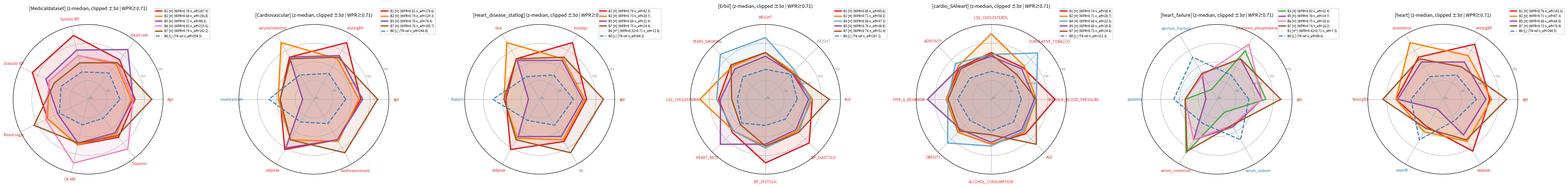

This figure's Python source: (Note: this script raises an exception after producing the figure.)
"""Ideal radar mock v6 — add containment + sudden-drop variety.
- Some bases now small/contained INSIDE others (e.g., Medical B2, Heart B5)
- Some bases have sudden drops on adjacent axes (close to B0 ref)
- Cardiovascular B5 vs Heart B5 visually different (Cardio has secondary oldpeak rise)
- Medicaldataset hexagonal feel reduced — B2 now small contained, B7 has BP drop
- FastingBS NOT made low for any basis (per user feedback on real-output weirdness)
- Two outputs: with/without n_eff
"""
import numpy as np
import matplotlib.pyplot as plt

BASIS_COLORS = {
    'B0': '#377eb8', 'B1': '#e41a1c', 'B2': '#ff7f00', 'B3': '#4daf4a',
    'B4': '#67a9cf', 'B5': '#984ea3', 'B6': '#f781bf', 'B7': '#a65628',
}

RED, BLUE, GRAY = '#d62728', '#1f77b4', '#888888'
DIRECTION = {
    'Age': RED, 'age': RED, 'AGE': RED,
    'Heart rate': RED, 'HEART_RATE': RED,
    'maxheartrate': BLUE, 'maxHR': BLUE, 'thalach': BLUE,
    'Systolic BP': RED, 'Diastolic BP': RED,
    'restingBP': RED, 'trestbps': RED,
    'BP_SYSTOLIC': RED, 'BP_DIASTOLIC': RED,
    'SYSTOLIC_BLOOD_PRESSURE': RED,
    'Blood sugar': RED, 'fastingBS': RED,
    'CK-MB': RED, 'Troponin': RED, 'creatinine_phosphokinase': RED,
    'serumcholestrol': RED, 'cholesterol': RED, 'chol': RED, 'LDL_CHOLESTEROL': RED,
    'oldpeak': RED, 'noofmajorvessels': RED, 'ca': RED,
    'CUMULATIVE_TOBACCO': RED, 'YEARS_SMOKING': RED, 'ALCOHOL_CONSUMPTION': RED,
    'TYPE_A_BEHAVIOR': RED, 'ADIPOSITY': RED, 'OBESITY': RED, 'WEIGHT': RED,
    'ejection_fraction': BLUE, 'platelets': BLUE,
    'serum_creatinine': RED, 'serum_sodium': BLUE,
    'HEIGHT': GRAY,
}


def plot_panel(ax, short_name, num_cols, polygons, wpr_thr=0.71, show_neff=True):
    n = len(num_cols)
    angles = np.linspace(0, 2 * np.pi, n, endpoint=False).tolist()
    angles_c = angles + angles[:1]

    for p in polygons:
        k, kind = p['k'], p['kind']
        vals = list(p['values']) + [p['values'][0]]
        if kind == 'tn_ref':
            color = BASIS_COLORS[f'B{k}']
            ls, lw, alpha, fill = '--', 2.0, 1.0, 0.05
            risk, tag = 'L', 'TN ref'
        elif kind == 'dim':
            color = '#888888'
            ls, lw, alpha, fill = ':', 1.5, 0.4, 0.03
            risk, tag = 'H*', p['label_extra']
        else:
            color = BASIS_COLORS[f'B{k}']
            ls, lw, alpha, fill = '-', 2.5, 1.0, 0.10
            risk, tag = 'H', p['label_extra']

        if show_neff:
            label = f"B{k} [{risk}] ({tag} n_eff={p['n_eff']:.1f})"
        else:
            label = f"B{k} [{risk}] ({tag})" if kind != 'tn_ref' else f"B{k} [{risk}] (TN ref)"

        ax.plot(angles_c, vals, color=color, linewidth=lw, linestyle=ls, alpha=alpha,
                label=label)
        ax.fill(angles_c, vals, color=color, alpha=fill)

    ax.set_xticks(angles)
    ax.set_xticklabels(num_cols, fontsize=7)
    for lbl in ax.get_xticklabels():
        lbl.set_color(DIRECTION.get(lbl.get_text(), GRAY))

    all_vals = []
    for line in ax.get_lines():
        all_vals.extend(line.get_ydata())
    vmax = max(2, np.ceil(max(all_vals) + 0.5))
    vmin = min(-2, np.floor(min(all_vals) - 0.5))
    ax.set_ylim(vmin, vmax)
    ticks = [t for t in range(int(vmin), int(vmax) + 1)]
    ax.set_yticks(ticks)
    ax.set_yticklabels([f'{t:+d}σ' if t != 0 else 'median' for t in ticks],
                       fontsize=6, color='gray')
    ax.legend(fontsize=6, loc='upper right', bbox_to_anchor=(1.32, 1.12))
    ax.set_title(f'[{short_name}] (z-median, clipped ±3σ | WPR≥{wpr_thr:.2f})',
                 fontsize=9, pad=15)


# ============================================================
# v6 polygons: containment + sudden drops + cross-panel variation.
# ============================================================
sources = [
    # Medicaldataset
    # B2: small contained (noisy general)  →  breaks hexagonal feel
    # B5: HR spike + sudden drop on BS/Trop (metabolic side)
    # B7: Age+BS spike + sudden drop on BP
    ('Medicaldataset', 'Medicaldataset',
     ['Age', 'Heart rate', 'Systolic BP', 'Diastolic BP', 'Blood sugar', 'CK-MB', 'Troponin'],
     [
        {'k': 1, 'kind': 'high', 'label_extra': 'WPR=0.78', 'n_eff': 287.4,
         'values': [0.5, 0.7, 1.5, 1.3, 0.4, 0.5, 0.6]},
        # B2 small contained — fits inside others
        {'k': 2, 'kind': 'high', 'label_extra': 'WPR=0.69', 'n_eff': 156.8,
         'values': [0.3, 0.4, 0.4, 0.3, 0.4, 0.5, 0.4]},
        # B5 HR spike + BS/Trop sudden drop
        {'k': 5, 'kind': 'high', 'label_extra': 'WPR=0.72', 'n_eff': 98.3,
         'values': [0.4, 1.4, 0.7, 0.5, -0.2, 0.4, 0.3]},
        {'k': 6, 'kind': 'high', 'label_extra': 'WPR=0.81', 'n_eff': 215.6,
         'values': [0.4, 0.5, 0.4, 0.3, 0.5, 1.5, 1.4]},
        # B7 Age+BS spike + BP sudden drop (close to B0)
        {'k': 7, 'kind': 'high', 'label_extra': 'WPR=0.74', 'n_eff': 142.2,
         'values': [1.4, 0.5, 0.0, 0.0, 1.2, 0.4, 0.5]},
        {'k': 0, 'kind': 'tn_ref', 'n_eff': 358.5,
         'values': [-0.3, -0.2, -0.5, -0.4, -0.3, -0.6, -0.7]},
     ]),
    # Cardiovascular  —  B5 distinct: maxHR drop + secondary oldpeak rise
    ('Cardiovascular', 'Cardiovascular_Disease_Dataset',
     ['age', 'restingBP', 'serumcholestrol', 'maxheartrate', 'oldpeak', 'noofmajorvessels'],
     [
        {'k': 1, 'kind': 'high', 'label_extra': 'WPR=0.81', 'n_eff': 178.6,
         'values': [0.5, 1.5, 0.6, -0.2, 1.1, 0.5]},
        {'k': 2, 'kind': 'high', 'label_extra': 'WPR=0.74', 'n_eff': 124.3,
         'values': [0.4, 0.5, 1.5, -0.1, 0.5, 0.6]},
        # B5 wider: maxHR drop + oldpeak secondary rise (different from heart B5)
        {'k': 5, 'kind': 'high', 'label_extra': 'WPR=0.70', 'n_eff': 78.4,
         'values': [0.6, 0.7, 0.6, -1.4, 1.0, 0.5]},
        {'k': 7, 'kind': 'high', 'label_extra': 'WPR=0.76', 'n_eff': 105.7,
         'values': [1.4, 0.6, 0.5, -0.2, 0.5, 1.3]},
        {'k': 0, 'kind': 'tn_ref', 'n_eff': 246.8,
         'values': [-0.3, -0.4, -0.5, 0.4, -0.6, -0.5]},
     ]),
    # Heart_disease_statlog  —  B5 small contained + thalach drop
    ('Heart_disease_statlog', 'Heart_disease_statlog',
     ['age', 'trestbps', 'chol', 'thalach', 'oldpeak', 'ca'],
     [
        {'k': 1, 'kind': 'high', 'label_extra': 'WPR=0.79', 'n_eff': 42.3,
         'values': [0.5, 1.5, 0.5, -0.2, 1.1, 0.6]},
        {'k': 2, 'kind': 'high', 'label_extra': 'WPR=0.73', 'n_eff': 28.7,
         'values': [0.4, 0.5, 1.5, -0.1, 0.4, 0.5]},
        # B5 small contained + thalach drop
        {'k': 5, 'kind': 'high', 'label_extra': 'WPR=0.69', 'n_eff': 21.4,
         'values': [0.3, 0.4, 0.4, -1.4, 0.3, 0.3]},
        {'k': 7, 'kind': 'high', 'label_extra': 'WPR=0.75', 'n_eff': 24.6,
         'values': [1.4, 0.6, 0.5, -0.1, 0.5, 1.3]},
        {'k': 6, 'kind': 'dim', 'label_extra': 'WPR=0.52<0.71', 'n_eff': 12.8,
         'values': [0.2, 0.2, 0.3, -0.2, 0.3, 0.7]},
        {'k': 0, 'kind': 'tn_ref', 'n_eff': 84.2,
         'values': [-0.2, -0.5, -0.6, 0.5, -0.7, -0.4]},
     ]),
    # Erbil  —  B7 has sudden drop on LDL/HR; B5 small contained
    ('Erbil', 'Erbil_Cardiovascular_Health_Dataset',
     ['AGE', 'HEIGHT', 'WEIGHT', 'YEARS_SMOKING', 'LDL_CHOLESTEROL',
      'HEART_RATE', 'BP_SYSTOLIC', 'BP_DIASTOLIC'],
     [
        {'k': 1, 'kind': 'high', 'label_extra': 'WPR=0.80', 'n_eff': 95.6,
         'values': [0.5, 0.0, 0.5, 0.6, 0.5, 0.5, 1.4, 1.3]},
        {'k': 2, 'kind': 'high', 'label_extra': 'WPR=0.71', 'n_eff': 58.2,
         'values': [0.5, 0.1, 0.5, 0.5, 1.5, 0.4, 0.5, 0.4]},
        # B4 retained: BP slightly above normal
        {'k': 4, 'kind': 'high', 'label_extra': 'WPR=0.68', 'n_eff': 47.3,
         'values': [0.4, 0.2, 1.3, 1.4, 0.6, 0.4, 0.6, 0.5]},
        # B5 small contained
        {'k': 5, 'kind': 'high', 'label_extra': 'WPR=0.70', 'n_eff': 38.9,
         'values': [0.3, 0.0, 0.3, 0.3, 0.4, 1.4, 0.4, 0.3]},
        # B7 Age spike + LDL/HR sudden drop
        {'k': 7, 'kind': 'high', 'label_extra': 'WPR=0.74', 'n_eff': 51.4,
         'values': [1.4, 0.0, 0.5, 0.6, -0.2, -0.1, 0.5, 0.5]},
        {'k': 0, 'kind': 'tn_ref', 'n_eff': 187.2,
         'values': [-0.3, -0.1, -0.4, -0.3, -0.5, -0.2, -0.6, -0.5]},
     ]),
    # cardio_SAheart  —  B5 small contained, B7 sudden drops
    ('cardio_SAheart', 'cardio_SAheart',
     ['SYSTOLIC_BLOOD_PRESSURE', 'CUMULATIVE_TOBACCO', 'LDL_CHOLESTEROL', 'ADIPOSITY',
      'TYPE_A_BEHAVIOR', 'OBESITY', 'ALCOHOL_CONSUMPTION', 'AGE'],
     [
        {'k': 1, 'kind': 'high', 'label_extra': 'WPR=0.74', 'n_eff': 38.4,
         'values': [1.4, 0.4, 0.5, 0.4, 0.4, 0.5, 0.4, 0.6]},
        {'k': 2, 'kind': 'high', 'label_extra': 'WPR=0.71', 'n_eff': 28.7,
         'values': [0.4, 0.5, 1.5, 0.5, 0.4, 0.5, 0.4, 0.5]},
        {'k': 4, 'kind': 'high', 'label_extra': 'WPR=0.68', 'n_eff': 22.5,
         'values': [0.4, 1.5, 0.4, 0.7, 0.3, 1.3, 0.5, 0.4]},
        # B5 small contained (TYPE_A spike, low elsewhere)
        {'k': 5, 'kind': 'high', 'label_extra': 'WPR=0.69', 'n_eff': 19.8,
         'values': [0.3, 0.3, 0.3, 0.4, 1.4, 0.3, 0.3, 0.3]},
        # B7 Age spike + tobacco/alcohol sudden drops
        {'k': 7, 'kind': 'high', 'label_extra': 'WPR=0.73', 'n_eff': 24.6,
         'values': [0.4, -0.1, 0.4, 0.3, 0.3, 0.4, -0.1, 1.4]},
        {'k': 0, 'kind': 'tn_ref', 'n_eff': 152.3,
         'values': [-0.4, -0.3, -0.5, -0.4, -0.2, -0.4, -0.3, -0.3]},
     ]),
    # heart_failure (kept)
    ('heart_failure', 'heart_failure_clinical_records',
     ['age', 'creatinine_phosphokinase', 'ejection_fraction', 'platelets',
      'serum_creatinine', 'serum_sodium'],
     [
        {'k': 3, 'kind': 'high', 'label_extra': 'WPR=0.83', 'n_eff': 32.4,
         'values': [0.6, 1.0, -1.4, -0.3, 1.3, -1.2]},
        {'k': 5, 'kind': 'high', 'label_extra': 'WPR=0.70', 'n_eff': 14.7,
         'values': [0.4, 0.5, -0.4, -1.4, 0.5, -0.3]},
        {'k': 6, 'kind': 'high', 'label_extra': 'WPR=0.75', 'n_eff': 18.3,
         'values': [0.4, 1.4, -0.5, -0.3, 0.5, -0.4]},
        {'k': 7, 'kind': 'high', 'label_extra': 'WPR=0.74', 'n_eff': 16.2,
         'values': [1.4, 0.5, -0.4, -0.3, 1.2, -0.4]},
        {'k': 1, 'kind': 'dim', 'label_extra': 'WPR=0.42<0.71', 'n_eff': 7.5,
         'values': [0.2, 0.0, -0.3, 0.0, 0.2, -0.2]},
        {'k': 0, 'kind': 'tn_ref', 'n_eff': 89.6,
         'values': [-0.3, -0.5, 0.6, 0.3, -0.5, 0.5]},
     ]),
    # heart  —  B5 small contained + maxHR drop; B2 wider (containment of B5 partially); fastingBS kept moderate-high
    ('heart', 'heart',
     ['age', 'restingBP', 'cholesterol', 'fastingBS', 'maxHR', 'oldpeak'],
     [
        {'k': 1, 'kind': 'high', 'label_extra': 'WPR=0.76', 'n_eff': 142.6,
         'values': [0.5, 1.4, 0.6, 0.5, -0.3, 1.2]},
        # B2 wider with chol spike — partially contains B5
        {'k': 2, 'kind': 'high', 'label_extra': 'WPR=0.71', 'n_eff': 87.3,
         'values': [0.6, 0.7, 1.5, 0.5, 0.0, 0.6]},
        # B5 small contained + maxHR sudden drop
        {'k': 5, 'kind': 'high', 'label_extra': 'WPR=0.68', 'n_eff': 64.8,
         'values': [0.3, 0.3, 0.3, 0.4, -1.4, 0.2]},
        # B7 Age+BS spike + BP sudden drop (close to B0 ref)
        {'k': 7, 'kind': 'high', 'label_extra': 'WPR=0.73', 'n_eff': 78.4,
         'values': [1.4, 0.0, 0.5, 1.2, -0.2, 0.5]},
        {'k': 0, 'kind': 'tn_ref', 'n_eff': 298.5,
         'values': [-0.2, -0.5, -0.6, -0.3, 0.5, -0.7]},
     ]),
]


def render(out_path, show_neff):
    M = len(sources)
    fig, axes = plt.subplots(1, M, figsize=(6 * M, 6), subplot_kw=dict(polar=True))
    for i, (short, _, num_cols, polys) in enumerate(sources):
        plot_panel(axes[i], short, num_cols, polys, show_neff=show_neff)
    plt.tight_layout()
    plt.savefig(out_path, dpi=150, bbox_inches='tight')
    plt.close()
    print(f"Saved: {out_path}")


render('/home/eungyeop/LLM/tabular/ProtoLLM_entropic20251217/figures/ideal_radar_mock_4panels_6_with.png',
       show_neff=True)
render('/home/eungyeop/LLM/tabular/ProtoLLM_entropic20251217/figures/ideal_radar_mock_4panels_6_no.png',
       show_neff=False)
